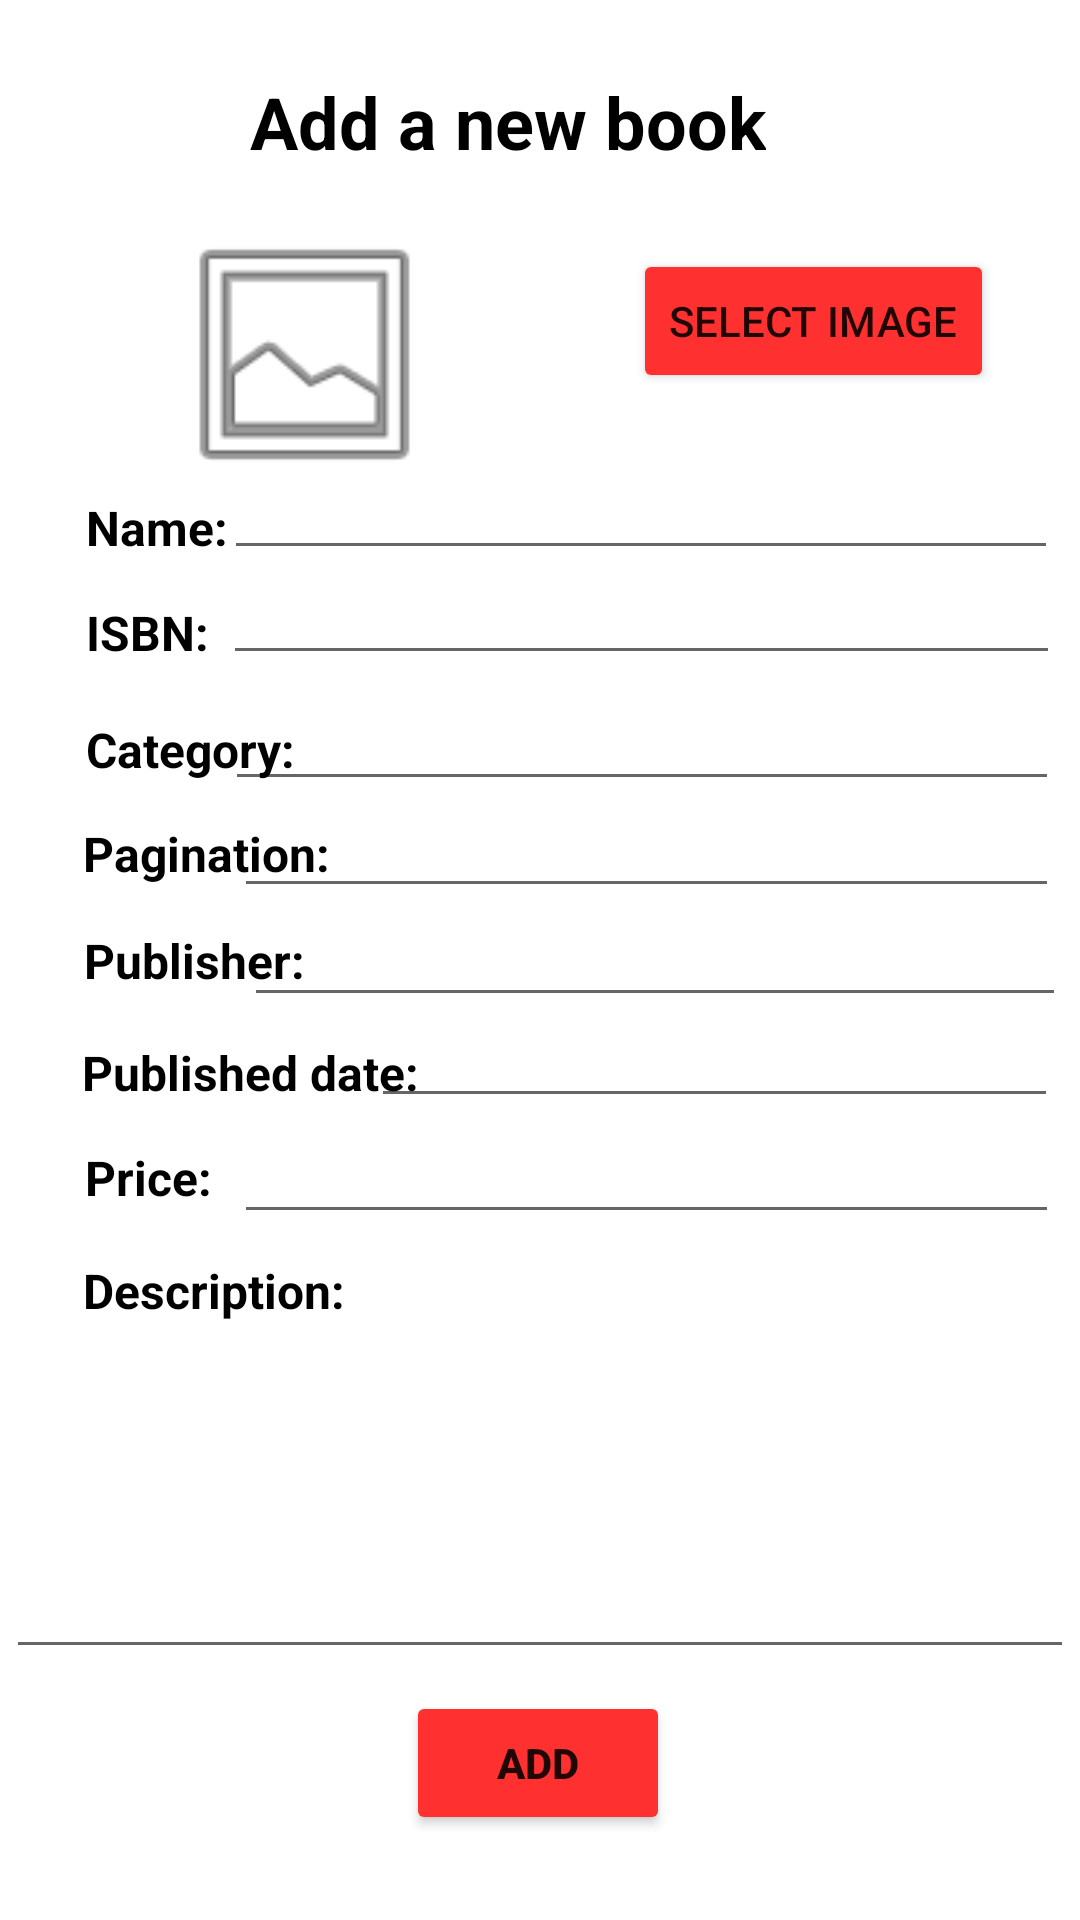

Android layout source for this screen:
<!-- AndroidManifest.xml: application theme Theme.QualityReads -->
<!-- res/layout/fragment_addbook.xml -->
<?xml version="1.0" encoding="utf-8"?>
<androidx.constraintlayout.widget.ConstraintLayout xmlns:android="http://schemas.android.com/apk/res/android"
    xmlns:app="http://schemas.android.com/apk/res-auto"
    xmlns:tools="http://schemas.android.com/tools"
    android:layout_width="match_parent"
    android:layout_height="match_parent"
    tools:context=".fragment_addbook">

    <Button
        android:id="@+id/imgBtn"
        android:layout_width="wrap_content"
        android:layout_height="wrap_content"
        android:text="@string/select_image"
        app:backgroundTint="#FF3030"
        app:layout_constraintBottom_toTopOf="@+id/editTextName"
        app:layout_constraintEnd_toEndOf="parent"
        app:layout_constraintStart_toEndOf="@+id/imageViewAdd3"
        app:layout_constraintTop_toBottomOf="@+id/textViewUpdateDelete2" />

    <EditText
        android:id="@+id/editTextDescription"
        android:layout_width="356dp"
        android:layout_height="87dp"
        android:ems="10"
        android:gravity="start|top"
        android:inputType="textMultiLine"
        android:textSize="14sp"
        app:layout_constraintBottom_toBottomOf="parent"
        app:layout_constraintEnd_toEndOf="parent"
        app:layout_constraintHorizontal_bias="0.49"
        app:layout_constraintStart_toStartOf="parent"
        app:layout_constraintTop_toTopOf="parent"
        app:layout_constraintVertical_bias="0.849" />

    <Button
        android:id="@+id/buttonAdd"
        android:layout_width="wrap_content"
        android:layout_height="wrap_content"
        android:text="@string/add_button"
        android:textStyle="bold"
        app:backgroundTint="#FF3030"
        app:layout_constraintBottom_toBottomOf="parent"
        app:layout_constraintEnd_toEndOf="parent"
        app:layout_constraintHorizontal_bias="0.498"
        app:layout_constraintStart_toStartOf="parent"
        app:layout_constraintTop_toTopOf="parent"
        app:layout_constraintVertical_bias="0.952" />

    <EditText
        android:id="@+id/editTextPrice"
        android:layout_width="275dp"
        android:layout_height="39dp"
        android:ems="10"
        android:inputType="number"
        android:textSize="14sp"
        app:layout_constraintBaseline_toBaselineOf="@+id/textViewPrice"
        app:layout_constraintEnd_toEndOf="parent"
        app:layout_constraintHorizontal_bias="0.919"
        app:layout_constraintStart_toStartOf="parent" />

    <EditText
        android:id="@+id/editTextDate"
        android:layout_width="229dp"
        android:layout_height="34dp"
        android:ems="10"
        android:inputType="date"
        android:textSize="14sp"
        app:layout_constraintBaseline_toBaselineOf="@+id/textViewPublishedDate"
        app:layout_constraintEnd_toEndOf="parent"
        app:layout_constraintHorizontal_bias="0.944"
        app:layout_constraintStart_toStartOf="parent" />

    <EditText
        android:id="@+id/editTextPublisher"
        android:layout_width="274dp"
        android:layout_height="39dp"
        android:layout_marginStart="44dp"
        android:ems="10"
        android:inputType="textPersonName"
        android:textSize="14sp"
        app:layout_constraintBaseline_toBaselineOf="@+id/textViewPublisher"
        app:layout_constraintEnd_toEndOf="parent"
        app:layout_constraintHorizontal_bias="0.89"
        app:layout_constraintStart_toStartOf="parent" />

    <EditText
        android:id="@+id/editTextPagination"
        android:layout_width="275dp"
        android:layout_height="38dp"
        android:ems="10"
        android:inputType="number"
        android:textSize="14sp"
        app:layout_constraintBaseline_toBaselineOf="@+id/textViewPagination"
        app:layout_constraintEnd_toEndOf="parent"
        app:layout_constraintHorizontal_bias="0.916"
        app:layout_constraintStart_toStartOf="parent" />

    <EditText
        android:id="@+id/editTextCategory"
        android:layout_width="278dp"
        android:layout_height="36dp"
        android:ems="10"
        android:inputType="textPersonName"
        android:textSize="14sp"
        app:layout_constraintBaseline_toBaselineOf="@+id/textViewCategory"
        app:layout_constraintEnd_toEndOf="parent"
        app:layout_constraintHorizontal_bias="0.916"
        app:layout_constraintStart_toStartOf="parent" />

    <EditText
        android:id="@+id/editTextIsbn"
        android:layout_width="279dp"
        android:layout_height="33dp"
        android:ems="10"
        android:inputType="textPersonName"
        android:textSize="14sp"
        app:layout_constraintBaseline_toBaselineOf="@+id/textViewIsbn"
        app:layout_constraintEnd_toEndOf="parent"
        app:layout_constraintHorizontal_bias="0.916"
        app:layout_constraintStart_toStartOf="parent" />

    <EditText
        android:id="@+id/editTextName"
        android:layout_width="278dp"
        android:layout_height="33dp"
        android:ems="10"
        android:inputType="textPersonName"
        android:textSize="14sp"
        app:layout_constraintBaseline_toBaselineOf="@+id/textViewName"
        app:layout_constraintEnd_toEndOf="parent"
        app:layout_constraintHorizontal_bias="0.91"
        app:layout_constraintStart_toStartOf="parent" />

    <TextView
        android:id="@+id/textViewUpdateDelete2"
        android:layout_width="wrap_content"
        android:layout_height="wrap_content"
        android:text="@string/addNewBookTitle"
        android:textColor="@color/black"
        android:textSize="24sp"
        android:textStyle="bold"
        app:layout_constraintBottom_toBottomOf="parent"
        app:layout_constraintEnd_toEndOf="parent"
        app:layout_constraintHorizontal_bias="0.443"
        app:layout_constraintStart_toStartOf="parent"
        app:layout_constraintTop_toTopOf="parent"
        app:layout_constraintVertical_bias="0.04" />

    <TextView
        android:id="@+id/textViewDescription"
        android:layout_width="wrap_content"
        android:layout_height="wrap_content"
        android:text="@string/textViewDescription"
        android:textColor="@color/black"
        android:textSize="16sp"
        android:textStyle="bold"
        app:layout_constraintBottom_toBottomOf="parent"
        app:layout_constraintEnd_toEndOf="parent"
        app:layout_constraintHorizontal_bias="0.101"
        app:layout_constraintStart_toStartOf="parent"
        app:layout_constraintTop_toTopOf="parent"
        app:layout_constraintVertical_bias="0.678" />

    <TextView
        android:id="@+id/textViewPrice"
        android:layout_width="wrap_content"
        android:layout_height="wrap_content"
        android:text="@string/textViewPrice"
        android:textColor="@color/black"
        android:textSize="16sp"
        android:textStyle="bold"
        app:layout_constraintBottom_toBottomOf="parent"
        app:layout_constraintEnd_toEndOf="parent"
        app:layout_constraintHorizontal_bias="0.089"
        app:layout_constraintStart_toStartOf="parent"
        app:layout_constraintTop_toTopOf="parent"
        app:layout_constraintVertical_bias="0.617" />

    <TextView
        android:id="@+id/textViewPublishedDate"
        android:layout_width="114dp"
        android:layout_height="23dp"
        android:text="@string/textViewPublished_date"
        android:textColor="@color/black"
        android:textSize="16sp"
        android:textStyle="bold"
        app:layout_constraintBottom_toBottomOf="parent"
        app:layout_constraintEnd_toEndOf="parent"
        app:layout_constraintHorizontal_bias="0.111"
        app:layout_constraintStart_toStartOf="parent"
        app:layout_constraintTop_toTopOf="parent"
        app:layout_constraintVertical_bias="0.562" />

    <TextView
        android:id="@+id/textViewPublisher"
        android:layout_width="81dp"
        android:layout_height="20dp"
        android:text="@string/textViewPublisher"
        android:textColor="@color/black"
        android:textSize="16sp"
        android:textStyle="bold"
        app:layout_constraintBottom_toBottomOf="parent"
        app:layout_constraintEnd_toEndOf="parent"
        app:layout_constraintHorizontal_bias="0.1"
        app:layout_constraintStart_toStartOf="parent"
        app:layout_constraintTop_toTopOf="parent"
        app:layout_constraintVertical_bias="0.499" />

    <TextView
        android:id="@+id/textViewPagination"
        android:layout_width="87dp"
        android:layout_height="24dp"
        android:text="@string/textViewPagination"
        android:textColor="@color/black"
        android:textSize="16sp"
        android:textStyle="bold"
        app:layout_constraintBottom_toBottomOf="parent"
        app:layout_constraintEnd_toEndOf="parent"
        app:layout_constraintHorizontal_bias="0.101"
        app:layout_constraintStart_toStartOf="parent"
        app:layout_constraintTop_toTopOf="parent"
        app:layout_constraintVertical_bias="0.444" />

    <TextView
        android:id="@+id/textViewCategory"
        android:layout_width="72dp"
        android:layout_height="22dp"
        android:text="@string/textViewCategory"
        android:textColor="@color/black"
        android:textSize="16sp"
        android:textStyle="bold"
        app:layout_constraintBottom_toBottomOf="parent"
        app:layout_constraintEnd_toEndOf="parent"
        app:layout_constraintHorizontal_bias="0.1"
        app:layout_constraintStart_toStartOf="parent"
        app:layout_constraintTop_toTopOf="parent"
        app:layout_constraintVertical_bias="0.387" />

    <TextView
        android:id="@+id/textViewIsbn"
        android:layout_width="72dp"
        android:layout_height="26dp"
        android:text="@string/textViewIsbn"
        android:textColor="@color/black"
        android:textSize="16sp"
        android:textStyle="bold"
        app:layout_constraintBottom_toBottomOf="parent"
        app:layout_constraintEnd_toEndOf="parent"
        app:layout_constraintHorizontal_bias="0.1"
        app:layout_constraintStart_toStartOf="parent"
        app:layout_constraintTop_toTopOf="parent"
        app:layout_constraintVertical_bias="0.326" />

    <TextView
        android:id="@+id/textViewName"
        android:layout_width="72dp"
        android:layout_height="22dp"
        android:text="@string/textViewName"
        android:textColor="@color/black"
        android:textSize="16sp"
        android:textStyle="bold"
        app:layout_constraintBottom_toBottomOf="parent"
        app:layout_constraintEnd_toEndOf="parent"
        app:layout_constraintHorizontal_bias="0.1"
        app:layout_constraintStart_toStartOf="parent"
        app:layout_constraintTop_toTopOf="parent"
        app:layout_constraintVertical_bias="0.267" />

    <ImageView
        android:id="@+id/imageViewAdd3"
        android:layout_width="161dp"
        android:layout_height="93dp"
        app:layout_constraintBottom_toBottomOf="parent"
        app:layout_constraintEnd_toEndOf="parent"
        app:layout_constraintHorizontal_bias="0.105"
        app:layout_constraintStart_toStartOf="parent"
        app:layout_constraintTop_toTopOf="parent"
        app:layout_constraintVertical_bias="0.131"
        app:srcCompat="@android:drawable/ic_menu_gallery" />

    <ProgressBar
        android:id="@+id/progressbar"
        style="?android:attr/progressBarStyle"
        android:layout_width="wrap_content"
        android:layout_height="wrap_content"
        app:layout_constraintBottom_toBottomOf="parent"
        app:layout_constraintEnd_toEndOf="parent"
        app:layout_constraintStart_toStartOf="parent"
        app:layout_constraintTop_toTopOf="parent"
        android:visibility="gone"/>
</androidx.constraintlayout.widget.ConstraintLayout>
<!-- resources referenced by this layout -->
<resources>
  <color name="black">#FF000000</color>
  <string name="addNewBookTitle">Add a new book</string>
  <string name="add_button">Add</string>
  <string name="select_image">Select image</string>
  <string name="textViewCategory">Category:</string>
  <string name="textViewDescription">Description:</string>
  <string name="textViewIsbn">ISBN:</string>
  <string name="textViewName">Name:</string>
  <string name="textViewPagination">Pagination:</string>
  <string name="textViewPrice">Price:</string>
  <string name="textViewPublished_date">Published date:</string>
  <string name="textViewPublisher">Publisher:</string>
  <style name="Theme.QualityReads" parent="Theme.MaterialComponents.DayNight.NoActionBar">
          
          <item name="colorPrimary">@color/navBtnColor</item>
          <item name="colorPrimaryVariant">@color/purple_700</item>
          <item name="colorOnPrimary">@color/white</item>
          
          <item name="colorSecondary">@color/teal_200</item>
          <item name="colorSecondaryVariant">@color/teal_700</item>
          <item name="colorOnSecondary">@color/black</item>
          
          <item name="android:statusBarColor" tools:targetApi="l">?attr/colorPrimaryVariant</item>
          
      </style>
  <color name="navBtnColor">#FF3030</color>
  <color name="purple_700">#FF3700B3</color>
  <color name="white">#FFFFFFFF</color>
  <color name="teal_200">#FF03DAC5</color>
  <color name="teal_700">#FF018786</color>
</resources>
